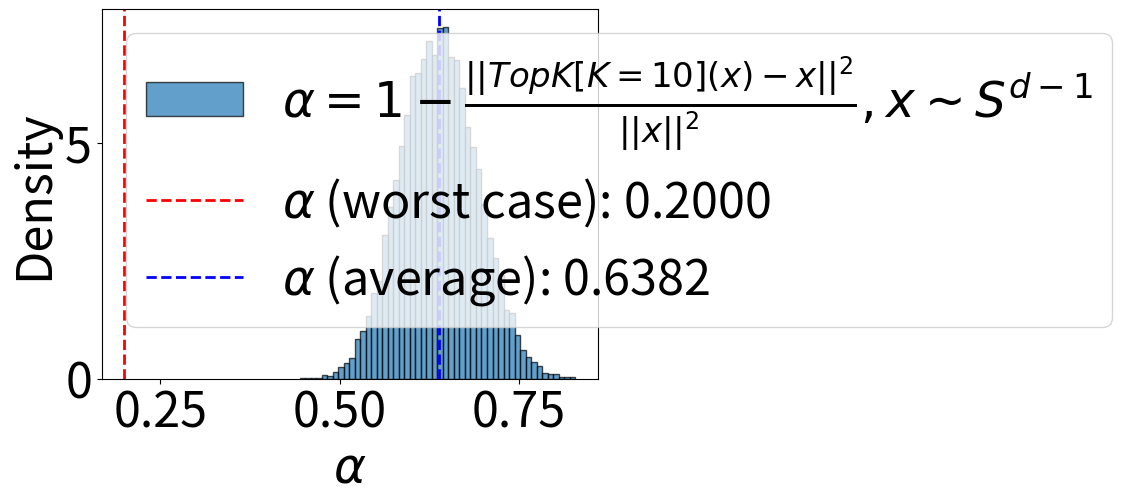

The matplotlib source for this figure:
#!/usr/bin/env python3
import numpy as np
import matplotlib.pyplot as plt

font_size = 35
plt.rcParams["font.size"] = font_size

np.random.seed(123)

D = 50
K = 10
items = 20*1000
alpha_all = []

for i in range(items):
  x_arr = [np.random.normal() for i in range(D)]
  x_arr_np = np.array(x_arr)
  x_arr_np /= np.linalg.norm(x_arr_np)
  idx_all = np.argsort(np.abs(x_arr_np))
  top_idx = idx_all[-K:]

  compressed = np.zeros_like(x_arr_np)
  compressed[top_idx] = x_arr_np[top_idx]
  one_nimus_alpha = np.linalg.norm(compressed - x_arr_np)**2 / np.linalg.norm(x_arr_np)**2
  alpha = 1 - one_nimus_alpha
  alpha_all.append(alpha)

alpha_wc = K/D
alpha_avg = np.mean(alpha_all)

print("trials: ", items)
print("a_min: ", min(alpha_all))
print("a_max: ", max(alpha_all))
print("a_avg: ", alpha_avg)
print("a_wc: ", alpha_wc)


plt.hist(alpha_all, bins=50, edgecolor='black', alpha=0.7, density=True, label="$\\alpha = 1 - \\frac{||TopK[K=10](x) - x||^2}{||x||^2}, x \\sim S^{d-1}$")
plt.axvline(alpha_wc, color='red', linestyle='dashed', linewidth=2, label=f'$\\alpha$ (worst case): {alpha_wc:.4f}')
plt.axvline(alpha_avg, color='blue', linestyle='dashed', linewidth=2, label=f'$\\alpha$ (average): {alpha_avg:.4f}')

plt.xlabel('$\\alpha$')
plt.ylabel('Density')
#plt.title(f'Histogram of Contraction Factor $\\alpha$. Dimension $d$={D}.')
plt.legend()
plt.show()
